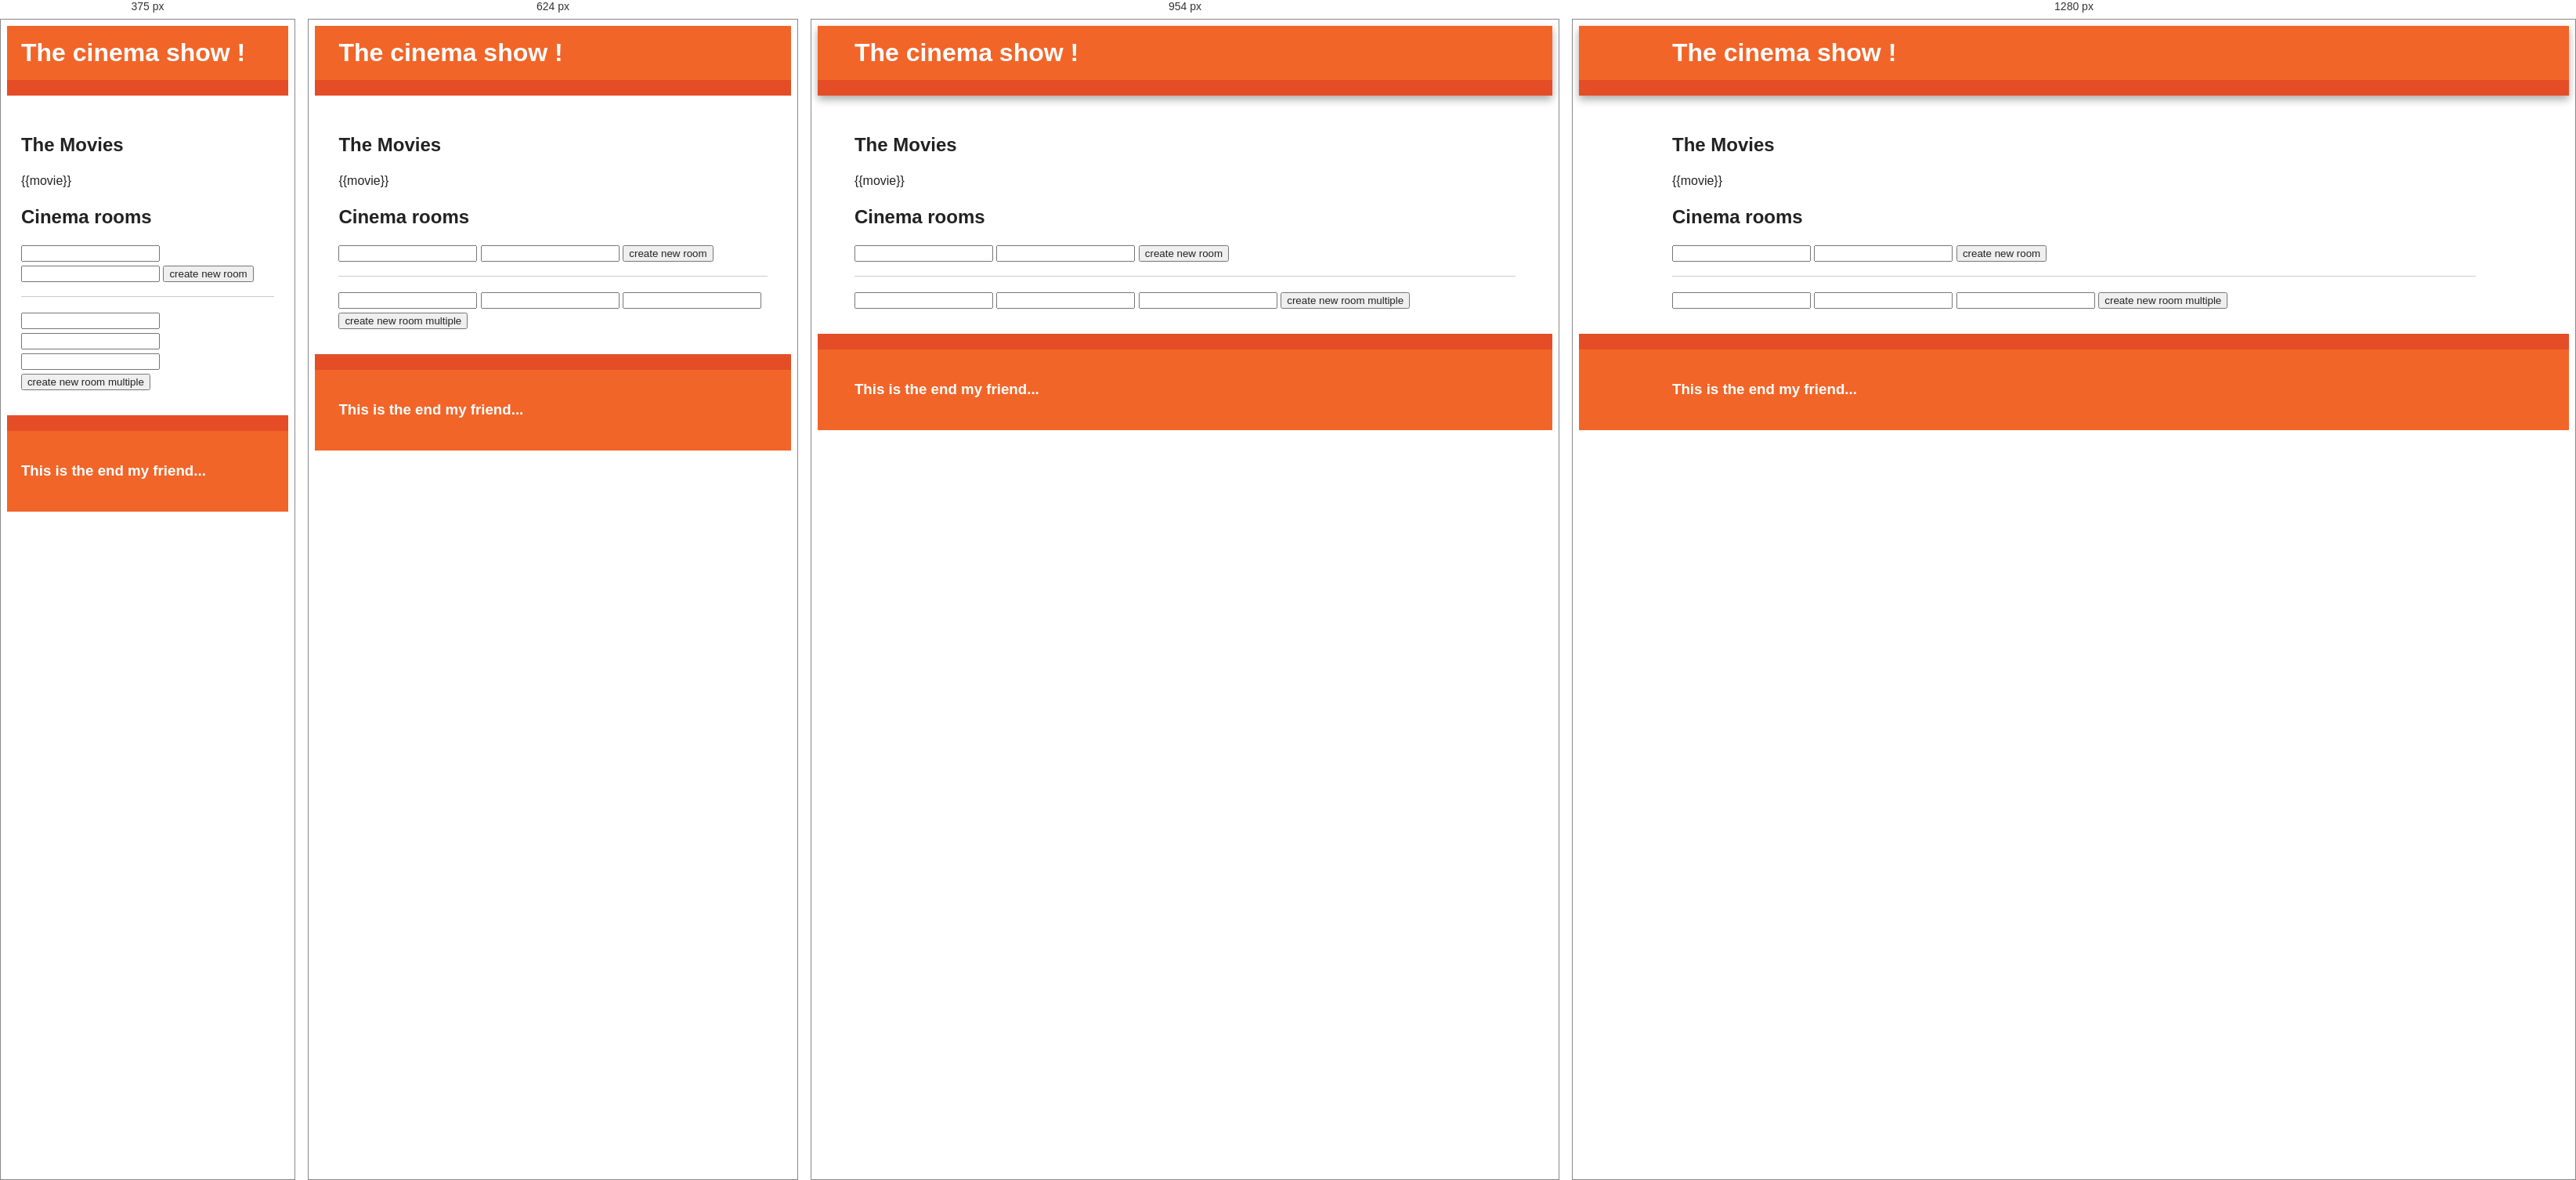
Rendered at 375 px, 624 px, 954 px and 1280 px, left to right.

<!-- file: index.html -->
<!DOCTYPE html>
<!--[if lt IE 7]>
<html class="no-js lt-ie9 lt-ie8 lt-ie7"> <![endif]-->
<!--[if IE 7]>
<html class="no-js lt-ie9 lt-ie8"> <![endif]-->
<!--[if IE 8]>
<html class="no-js lt-ie9"> <![endif]-->
<!--[if gt IE 8]><!-->
<html class="no-js"> <!--<![endif]-->
<head>
    <meta charset="utf-8">
    <meta http-equiv="X-UA-Compatible" content="IE=edge,chrome=1">
    <title>the cinema show!</title>
    <meta name="description" content="">
    <meta name="viewport" content="width=device-width">

    <link rel="stylesheet" href="css/normalize.min.css">
    <link rel="stylesheet" href="css/main.css">

    <script src="js/vendor/modernizr-2.6.2-respond-1.1.0.min.js"></script>

    <script src="angular-1.0.7/angular.js"></script>
    <script src="angular-1.0.7/angular-resource.js"></script>

</head>
<body ng-app="CinemaApp">
<!--[if lt IE 7]>
<p class="chromeframe">You are using an <strong>outdated</strong> browser. Please <a href="http://browsehappy.com/">upgrade
    your browser</a> or <a href="http://www.google.com/chromeframe/?redirect=true">activate Google Chrome Frame</a> to
    improve your experience.</p>
<![endif]-->

<div class="header-container">
    <header class="wrapper clearfix">
        <h1 class="title">The cinema show !</h1>
    </header>
</div>

<div class="main-container" ng-controller="CinemaController">
    <div class="main wrapper clearfix" ng-cloak>
        <header>
            <h2>The Movies</h2>
        </header>
        <div ng-repeat="movie in movies">
            {{movie}} <br/>
        </div>

        <header>
            <h2>Cinema rooms</h2>
        </header>

        <form>
            <input ng-model="roomName"/>
            <input ng-model="roomSeatsSize"/>
            <button ng-click="createRoom()">create new room</button>
        </form>

        <hr/>

        <form>
            <input ng-model="roomName"/>
            <input ng-model="roomSeatsSize"/>
            <input ng-model="count"/>
            <button ng-click="createRoomMultiple()">create new room multiple</button>
        </form>

    </div>
    <!-- #main -->
</div>
<!-- #main-container -->
<script>
    var cinemaApp = angular.module('CinemaApp', ['ngResource', 'RestModule']);

    angular.module('RestModule', ['ngResource']).factory("RestService", function ($resource) {
        function rest() {
        };

        rest.getMovies = function (callback) {
            return $resource('rest/cinema-api/movies').
                    query(function (movies) {
                        callback(movies);
                    });
        }

        rest.getMovie = function (movieId, callback) {
            return $resource('rest/cinema-api/movies/movie/:id').
                    get({id: movieId}, function (movie) {
                        callback(movie);
                    });
        }

        rest.createRoom = function (roomName, seatsSize, callback) {
            return $resource('rest/cinema-api/rooms/room/:name',
                    {name: roomName, seats: seatsSize})
                    .save(function () {
                        if (callback !== undefined) callback();
                    });
        }

        rest.createRoomMultiple = function (roomName, seatsSize, callback, count) {
            return $resource('rest/cinema-api/rooms/room/multiple/:name',
                    {name: roomName, seats: seatsSize})
                    .save({count: 5}, function () {
                        if (callback !== undefined) callback();
                    });
        }

        rest.getRoom = function (id, callback) {
            return $resource('rest/cinema-api/rooms/room/:id')
                    .get({id: id}, function (room) {
                        callback(room);
                    });
        }

        return rest;
    })

    function CinemaController($scope, RestService) {

        $scope.movies = [];

        RestService.getMovies(function (movies) {
            $scope.movies = movies;
        });

        $scope.createRoom = function () {
            console.log("create room...");
            RestService.createRoomMultiple($scope.roomName, $scope.roomSeatsSize, function () {
                alert("room is created");
            })
        }

        $scope.createRoomMultiple = function () {
            console.log("create room multiple...");
            RestService.createRoomMultiple(
                    $scope.roomName,
                    $scope.roomSeatsSize,
                    function () {
                        alert("room is [" + $scope.count + "] times created");
                    },
                    $scope.count)
        }
    }
</script>
<div class="footer-container">
    <footer class="wrapper">
        <h3>This is the end my friend...</h3>
    </footer>
</div>

<script src="//ajax.googleapis.com/ajax/libs/jquery/1.9.1/jquery.min.js"></script>
<script>window.jQuery || document.write('<script src="js/vendor/jquery-1.9.1.min.js"><\/script>')</script>

<script src="js/main.js"></script>

<script>
    var _gaq = [
        ['_setAccount', 'UA-XXXXX-X'],
        ['_trackPageview']
    ];
    (function (d, t) {
        var g = d.createElement(t), s = d.getElementsByTagName(t)[0];
        g.src = ('https:' == location.protocol ? '//ssl' : '//www') + '.google-analytics.com/ga.js';
        s.parentNode.insertBefore(g, s)
    }(document, 'script'));
</script>
</body>
</html>


/* @media block from css/main.css */
@media only screen and (min-width: 480px) {

    /* ====================
        INTERMEDIATE: Menu
       ==================== */

    nav a {
        float: left;
        width: 27%;
        margin: 0 1.7%;
        padding: 25px 2%;
        margin-bottom: 0;
    }

    nav li:first-child a {
        margin-left: 0;
    }

    nav li:last-child a {
        margin-right: 0;
    }

    /* ========================
        INTERMEDIATE: IE Fixes
       ======================== */

    nav ul li {
        display: inline;
    }

    .oldie nav a {
        margin: 0 0.7%;
    }
}

/* @media block from css/main.css */
@media only screen and (min-width: 768px) {

    /* ====================
        WIDE: CSS3 Effects
       ==================== */

    .header-container,
    .main aside {
        -webkit-box-shadow: 0 5px 10px #aaa;
        -moz-box-shadow: 0 5px 10px #aaa;
        box-shadow: 0 5px 10px #aaa;
    }

    /* ============
        WIDE: Menu
       ============ */

    .title {
        float: left;
    }

    nav {
        float: right;
        width: 38%;
    }

    /* ============
        WIDE: Main
       ============ */

    .main article {
        float: left;
        width: 57%;
    }

    .main aside {
        float: right;
        width: 28%;
    }
}

/* @media block from css/main.css */
@media only screen and (min-width: 1140px) {

    /* ===============
        Maximal Width
       =============== */

    .wrapper {
        width: 1026px; /* 1140px - 10% for margins */
        margin: 0 auto;
    }
}